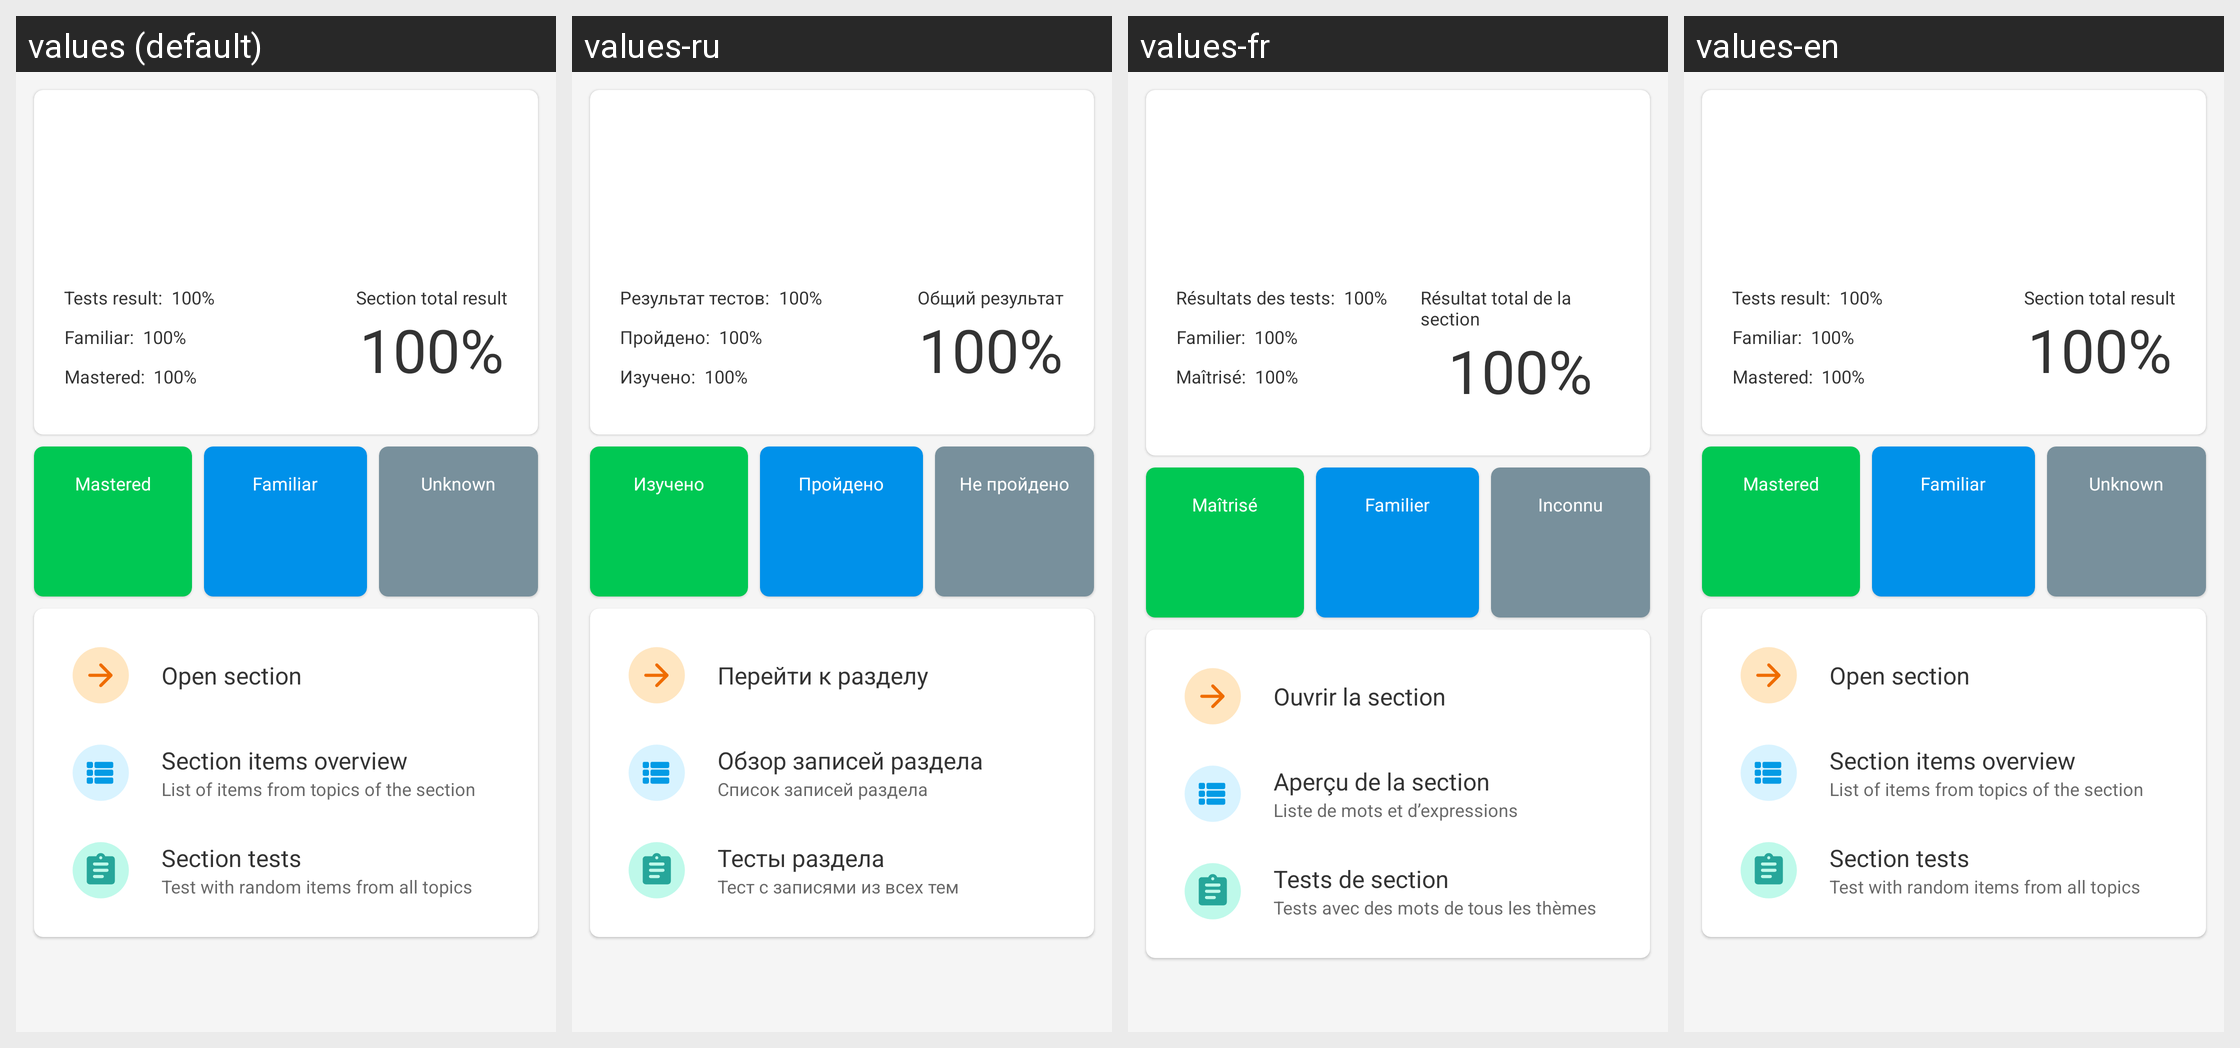

Strings drawn on this Android screen and how each of the app's shown locales translates them:
Android screen res/layout/content_cat_stats.xml rendered under 4 locales, left to right: values (default), values-ru, values-fr, values-en. Device: Nexus 5 (rendered at 1080×1920; each locale shown at half size, 540×960, under a caption strip naming it); theme AppTheme.NoActionBar.
Strings drawn on this screen, with the default value and each locale's value (text and hints the layout hard-codes, and strings that could not be matched under every locale, appear in the picture but are not listed):

stats_test_result
  values: Tests result: 
  values-ru: Результат тестов: 
  values-fr: Résultats des tests: 
  values-en: Tests result: 

stats_familiar_label
  values: Familiar: 
  values-ru: Пройдено: 
  values-fr: Familier: 
  values-en: Familiar: 

stats_studied_label
  values: Mastered: 
  values-ru: Изучено: 
  values-fr: Maîtrisé: 
  values-en: Mastered: 

stats_general_result
  values: Section total result
  values-ru: Общий результат
  values-fr: Résultat total de la section
  values-en: Section total result

studied_btn_txt
  values: Mastered
  values-ru: Изучено
  values-fr: Maîtrisé
  values-en: Mastered

familiar_btn_txt
  values: Familiar
  values-ru: Пройдено
  values-fr: Familier
  values-en: Familiar

unknown_btn_txt
  values: Unknown
  values-ru: Не пройдено
  values-fr: Inconnu
  values-en: Unknown

stats_open_section
  values: Open section
  values-ru: Перейти к разделу
  values-fr: Ouvrir la section
  values-en: Open section

stats_open_section_list
  values: Section items overview
  values-ru: Обзор записей раздела
  values-fr: Aperçu de la section
  values-en: Section items overview

stats_open_list_desc
  values: List of items from topics of the section
  values-ru: Список записей раздела
  values-fr: Liste de mots et d’expressions
  values-en: List of items from topics of the section

stats_open_tests
  values: Section tests
  values-ru: Тесты раздела
  values-fr: Tests de section
  values-en: Section tests

stats_open_tests_desc
  values: Test with random items from all topics
  values-ru: Тест с записями из всех тем
  values-fr: Tests avec des mots de tous les thèmes
  values-en: Test with random items from all topics
